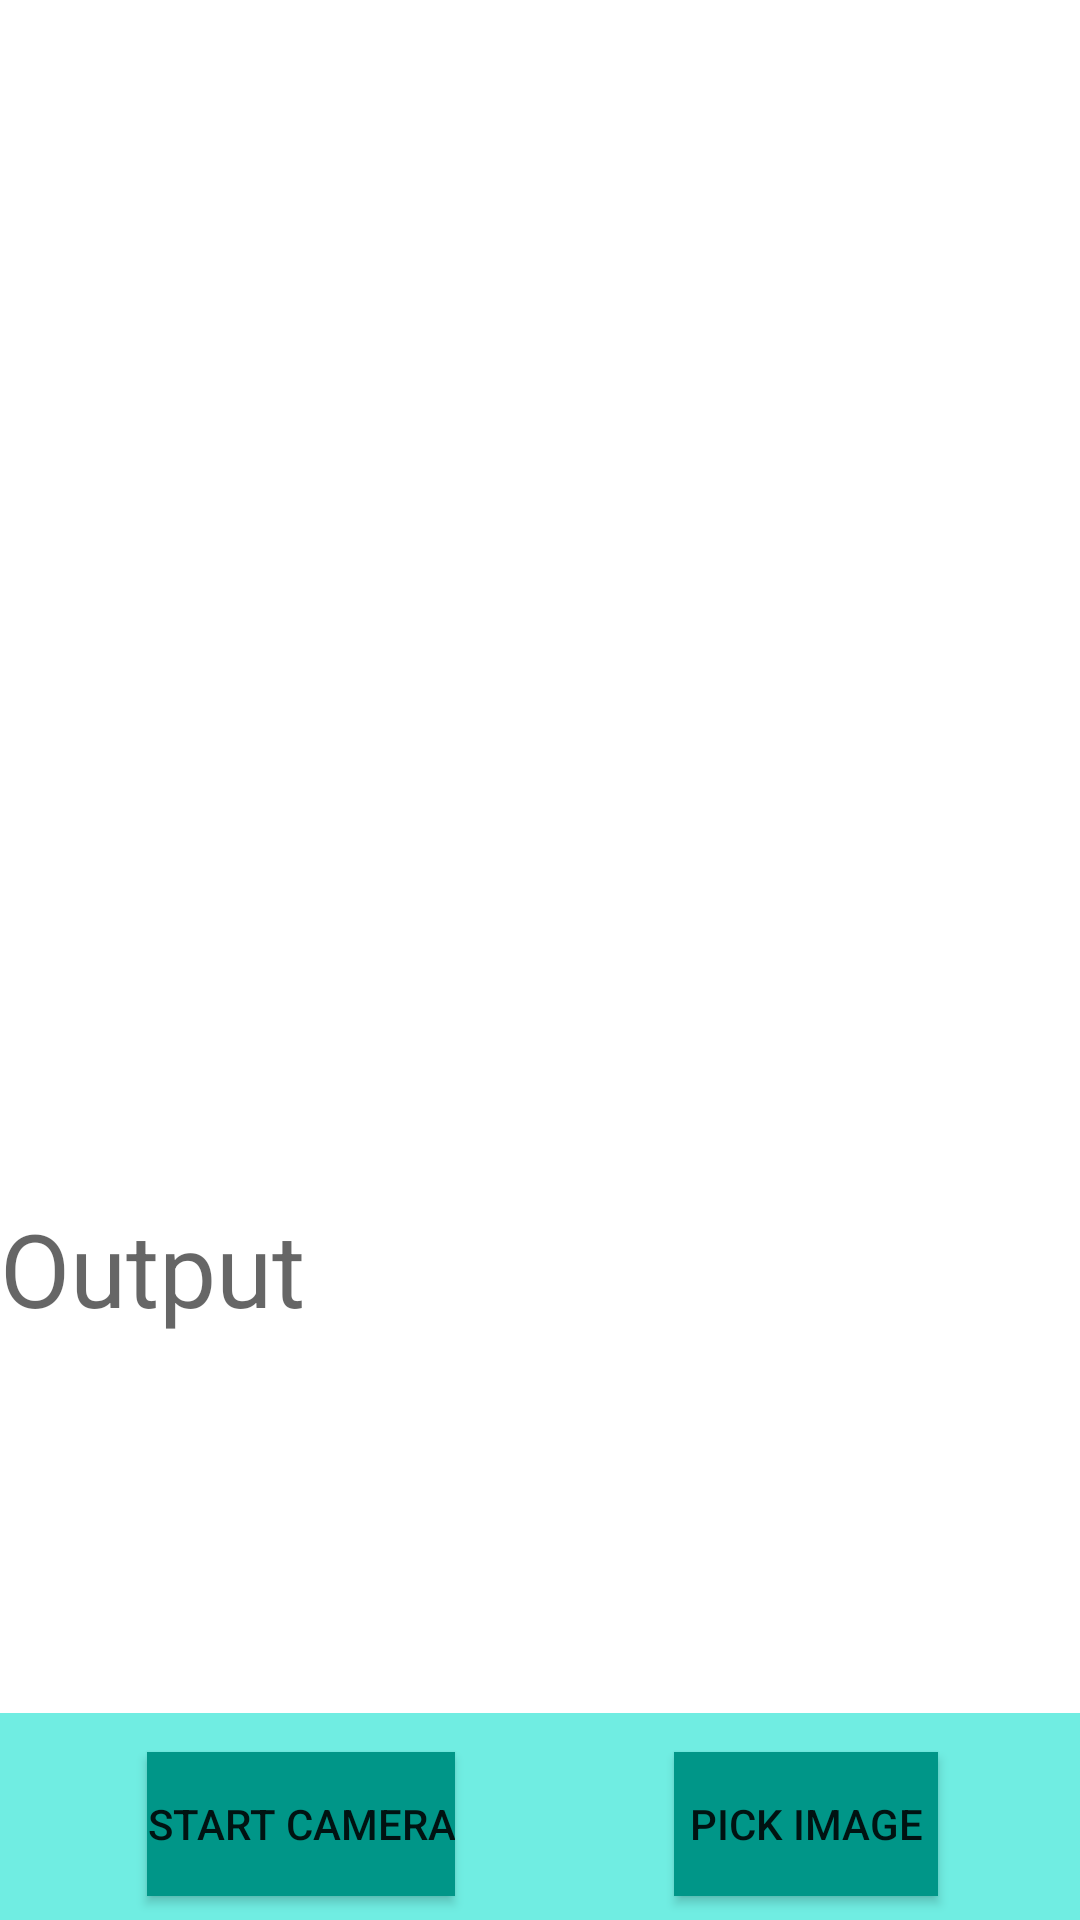

Produce the Android XML layout that renders to this screen, including the resource entries it uses.
<!-- AndroidManifest.xml: application theme Theme.Objectdetectiondemo -->
<!-- res/layout/activity_image_helper.xml -->
<?xml version="1.0" encoding="utf-8"?>
<androidx.constraintlayout.widget.ConstraintLayout xmlns:android="http://schemas.android.com/apk/res/android"
    xmlns:app="http://schemas.android.com/apk/res-auto"
    xmlns:tools="http://schemas.android.com/tools"
    android:layout_width="match_parent"
    android:layout_height="match_parent"
    tools:context=".helper.ImageHelperActivity">

    <androidx.constraintlayout.widget.ConstraintLayout
        android:id="@+id/constraintLayout"
        android:layout_width="409dp"
        android:layout_height="69dp"
        android:background="#70EDE2"
        app:layout_constraintBottom_toBottomOf="parent"
        app:layout_constraintEnd_toEndOf="parent"
        app:layout_constraintHorizontal_bias="0.493"
        app:layout_constraintStart_toStartOf="parent">

        <Button
            android:id="@+id/buttonStartCamera"
            android:layout_width="wrap_content"
            android:layout_height="wrap_content"
            android:layout_marginBottom="8dp"
            android:background="#009688"
            android:text="Start Camera"
            android:onClick="onStartCamera"
            app:layout_constraintBottom_toBottomOf="parent"
            app:layout_constraintEnd_toStartOf="@+id/buttonPickImage"
            app:layout_constraintHorizontal_bias="0.5"
            app:layout_constraintHorizontal_chainStyle="spread"
            app:layout_constraintStart_toStartOf="parent" />

        <Button
            android:id="@+id/buttonPickImage"
            android:layout_width="wrap_content"
            android:layout_height="wrap_content"
            android:layout_marginBottom="8dp"
            android:background="#009688"
            android:text="Pick Image"
            android:onClick="onPickImage"
            app:layout_constraintBottom_toBottomOf="parent"
            app:layout_constraintEnd_toEndOf="parent"
            app:layout_constraintHorizontal_bias="0.5"
            app:layout_constraintStart_toEndOf="@+id/buttonStartCamera" />
    </androidx.constraintlayout.widget.ConstraintLayout>

    <ImageView
        android:id="@+id/imageView"
        android:layout_width="match_parent"
        android:layout_height="400dp"
        app:layout_constraintEnd_toEndOf="parent"
        app:layout_constraintStart_toStartOf="parent"
        app:layout_constraintTop_toTopOf="parent"
        app:srcCompat="@drawable/ic_launcher_background" />

    <TextView
        android:id="@+id/textViewOutput"
        android:layout_width="match_parent"
        android:layout_height="0dp"
        android:text="Output"
        android:textAppearance="@style/TextAppearance.AppCompat.Display1"
        app:layout_constraintBottom_toTopOf="@+id/constraintLayout"
        app:layout_constraintEnd_toEndOf="parent"
        app:layout_constraintStart_toStartOf="parent"
        app:layout_constraintTop_toBottomOf="@+id/imageView" />
</androidx.constraintlayout.widget.ConstraintLayout>
<!-- resources referenced by this layout -->
<resources>
  <style name="Theme.Objectdetectiondemo" parent="Theme.MaterialComponents.DayNight.DarkActionBar">
          
          <item name="colorPrimary">@color/purple_500</item>
          <item name="colorPrimaryVariant">@color/purple_700</item>
          <item name="colorOnPrimary">@color/white</item>
          
          <item name="colorSecondary">@color/teal_200</item>
          <item name="colorSecondaryVariant">@color/teal_700</item>
          <item name="colorOnSecondary">@color/black</item>
          
          <item name="android:statusBarColor">?attr/colorPrimaryVariant</item>
          
      </style>
  <!-- not gathered from this repository: default colours our renderer supplied (Android Studio template values) -->
  <color name="purple_500">#FF6200EE</color>
  <color name="purple_700">#FF3700B3</color>
  <color name="teal_200">#FF03DAC5</color>
  <color name="teal_700">#FF018786</color>
  <color name="black">#FF000000</color>
  <color name="white">#FFFFFFFF</color>
</resources>
